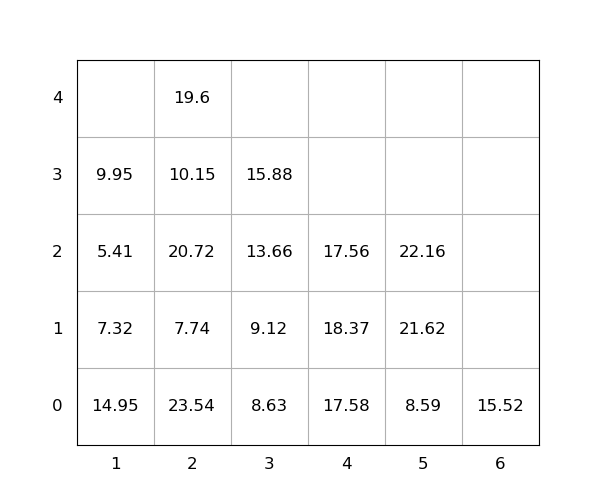

Source data for this figure (header and first rows):
idx, loc_x, loc_y, loc_z, weight, seq, emerg, reloc, size(ft)
1, 6, 0, 0, 15.52, 0, 0, 0, 20
2, 2, 0, 0, 23.54, 0, 0, 1.0, 20
3, 1, 0, 0, 14.95, 0, 0, 1.0, 20
4, 4, 0, 0, 17.58, 1, 0, 1.0, 20
5, 2, 0, 1, 7.74, 2, 0, 1.0, 20
6, 2, 0, 2, 20.72, 3, 0, 1, 20
7, 1, 0, 1, 7.32, 4, 0, 1.0, 20
8, 3, 0, 0, 8.63, 5, 0, 1.0, 20
9, 3, 0, 1, 9.12, 6, 0, 1.0, 20
10, 2, 0, 3, 10.15, 7, 0, 1.0, 20
11, 3, 0, 2, 13.66, 8, 0, 1.0, 20
12, 2, 0, 4, 19.6, 9, 0, 1.0, 20
13, 5, 0, 0, 8.59, 10, 0, 1, 20
14, 1, 0, 2, 5.41, 11, 0, 1.0, 20
15, 1, 0, 3, 9.95, 12, 0, 1.0, 20
16, 3, 0, 3, 15.88, 13, 0, 1.0, 20
17, 5, 0, 1, 21.62, 14, 0, 1.0, 20
18, 4, 0, 1, 18.37, 15, 0, 1, 20
19, 5, 0, 2, 22.16, 16, 0, 1, 20
20, 4, 0, 2, 17.56, 17, 0, 1.0, 20
